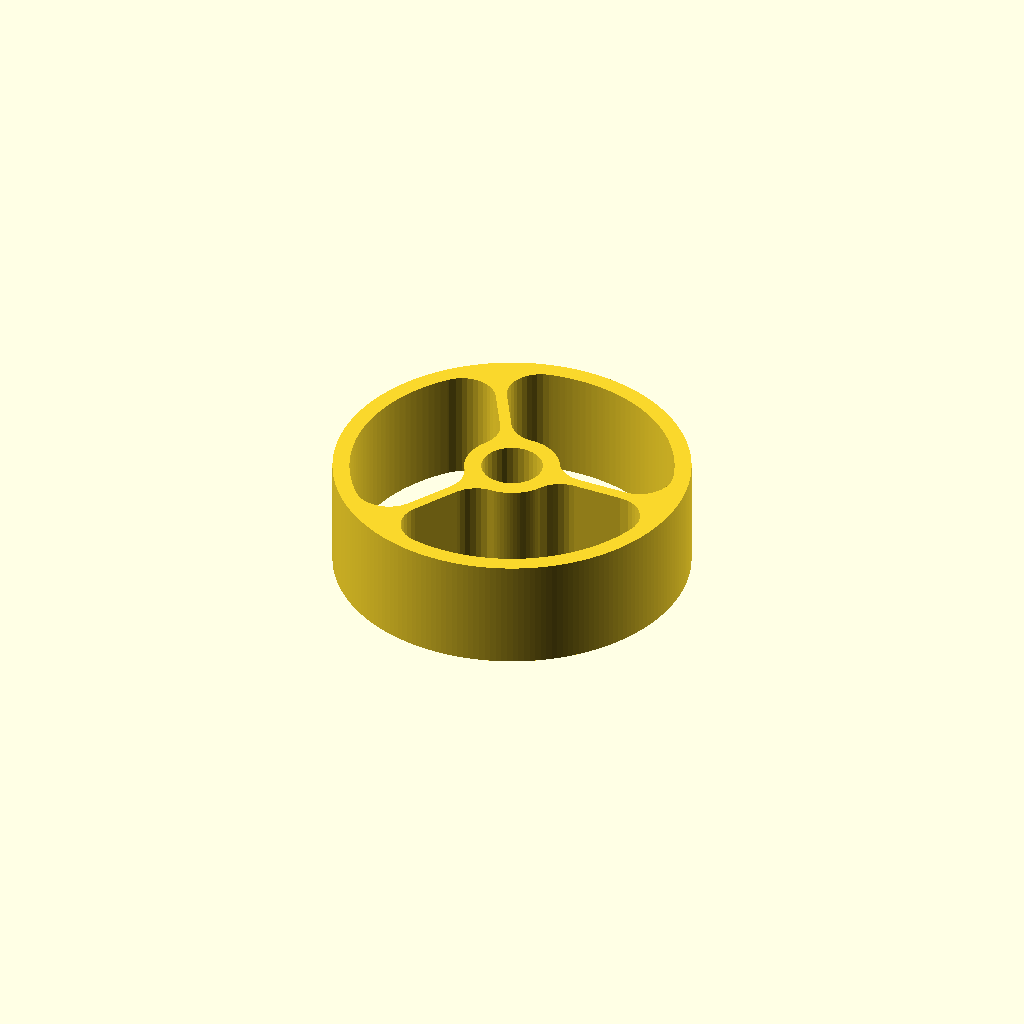
Cell 1: rendered with the file's own defaults.
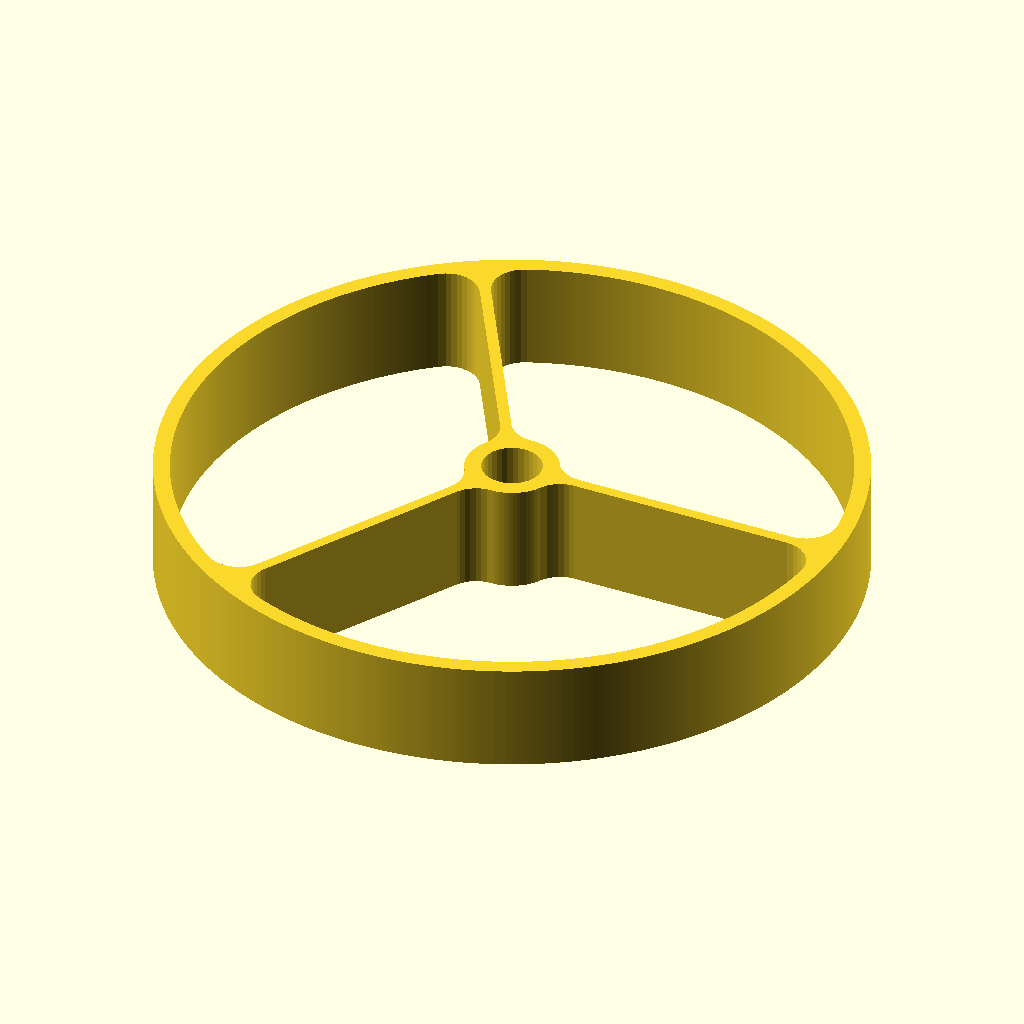
Cell 2: the same model with d1 = 126.8.
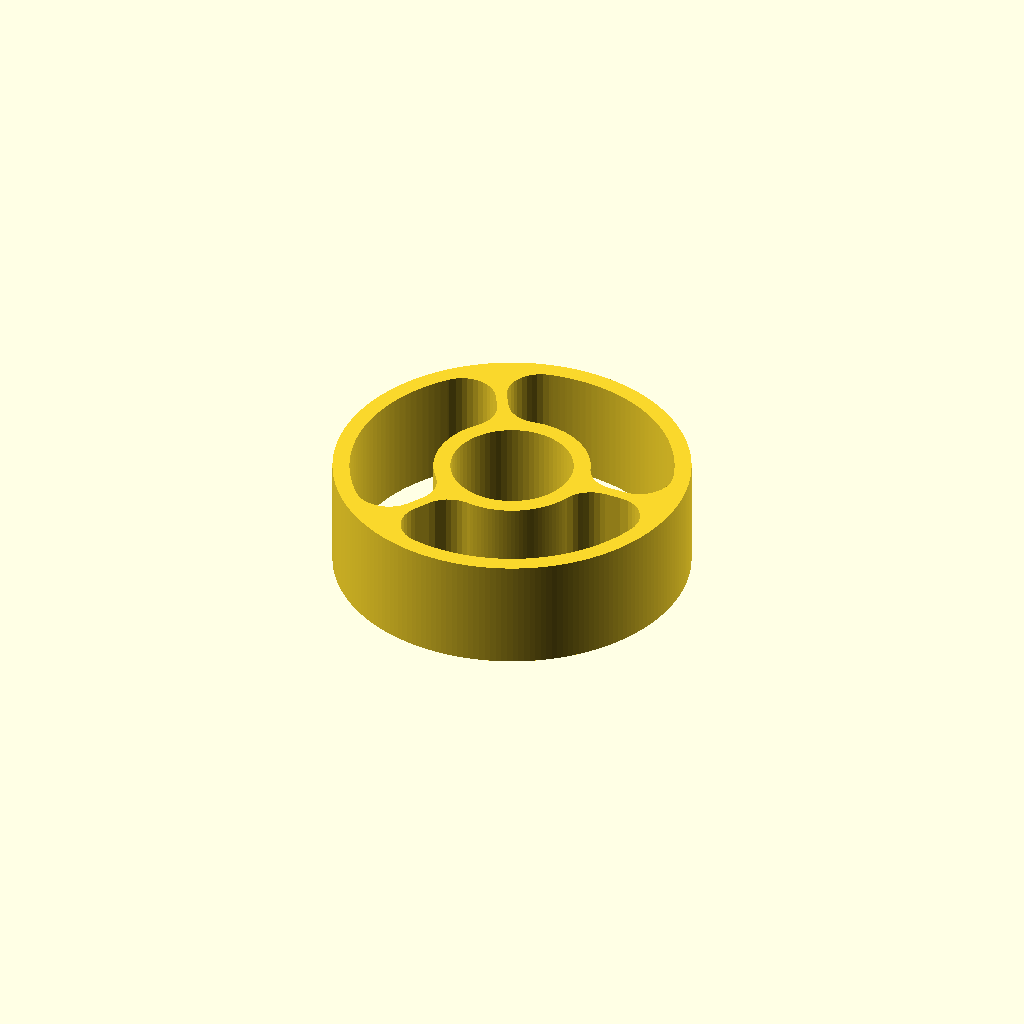
Cell 3: d2 = 21.8 (everything else at default).
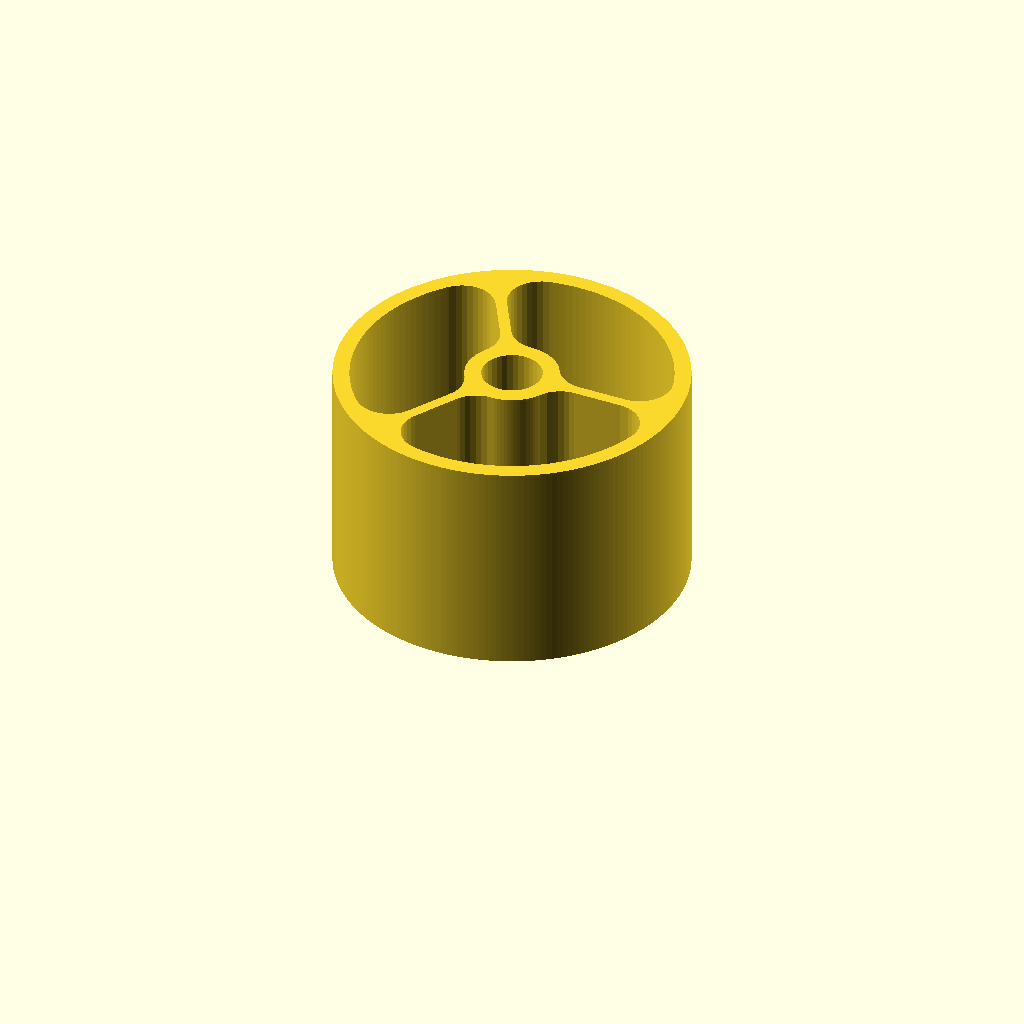
Cell 4: h = 40 (everything else at default).
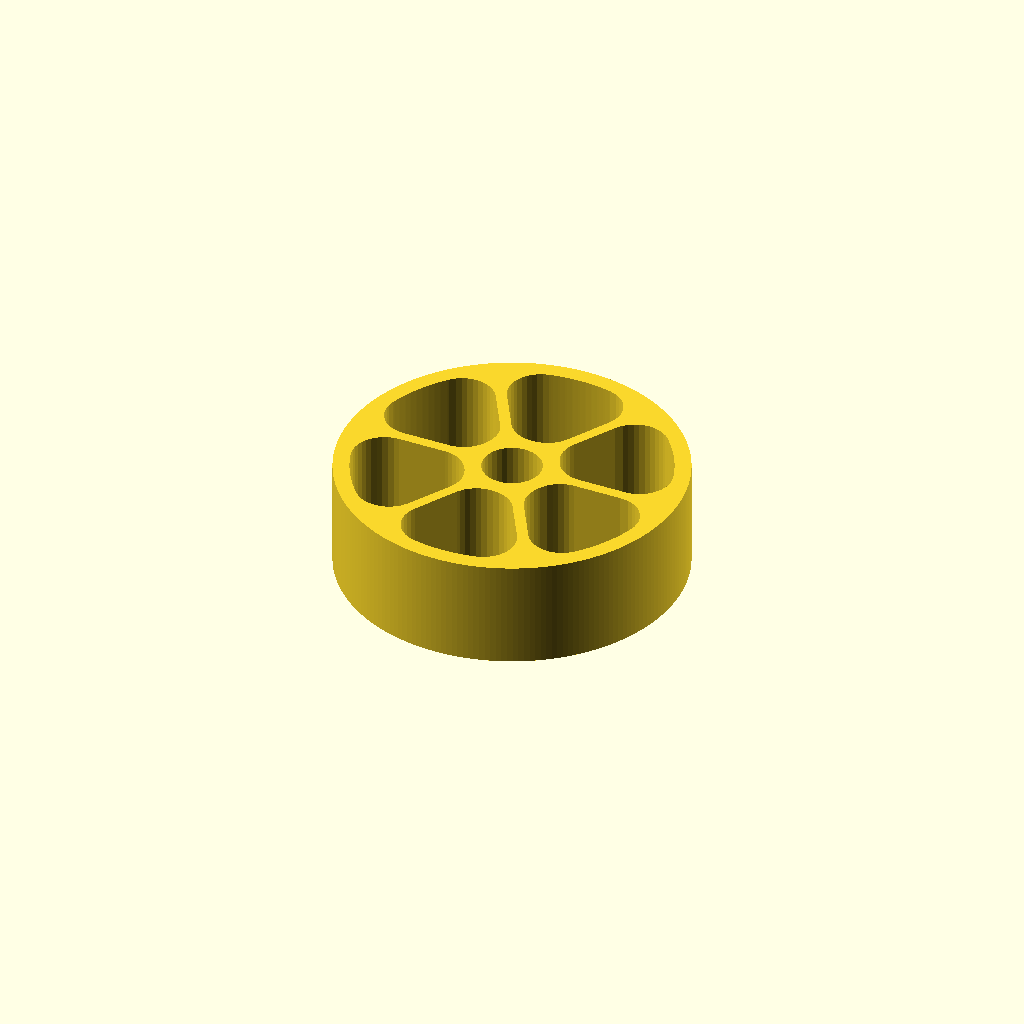
Cell 5: n_spokes = 6 (everything else at default).
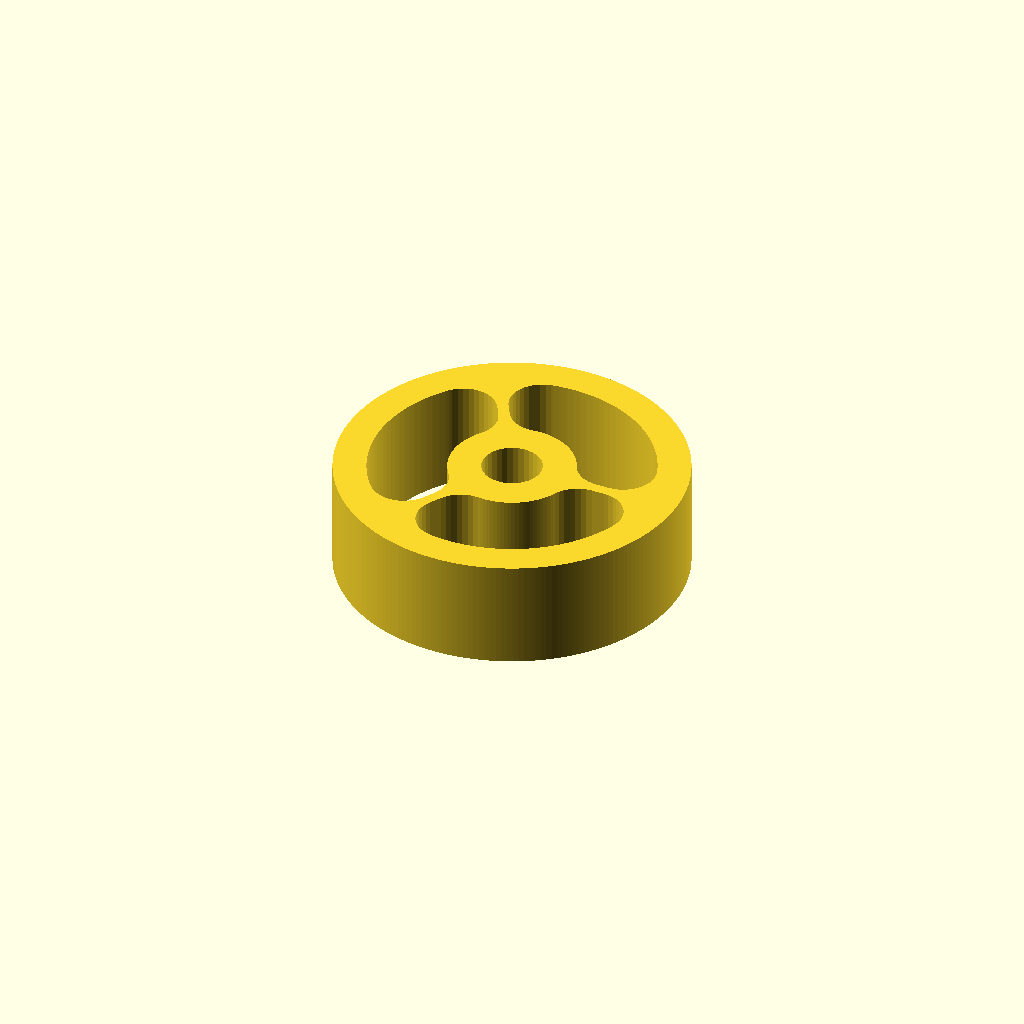
Cell 6: w_rings = 6 (everything else at default).
One fixed orthographic camera (rotation 55°, 0°, 25°; colour scheme Cornfield) for every cell.
Source of the model, inputs/thingiverse/files/thing-3358094/files/pulley-centering-jig.scad:
// outer diameter
d1 = 63.4;
// diameter of hole
d2 = 10.9;
// height
h  = 20;

// number of spokes [ 0 for solid. ]
n_spokes = 3;

// width of the inner and outer rings
w_rings  = 3;

// width of a spoke
w_spoke  = 2; 

// radius for spoke corners
r_spoke  = 6;

// openscad smallest angle size
$fa = 1;
// openscad smallest segment size.
$fs = 1;


module spokes() {
  A = 360/n_spokes;
  w = w_spoke + r_spoke*2;

  for (a = [0:A:360]) {
    rotate(a) translate([0,-w/2]) square([d1,w]);
  }
}

module spoked() {
  linear_extrude(h)
  difference() { 
    o_rings = r_spoke*2 + w_rings *2;
    circle(d=d1);
    offset(r_spoke) {
    difference() { 
      circle(d=d1-r_spoke*2 - w_rings*2);
      spokes();
      circle(d=d2 + w_rings*2 + r_spoke*2);
    }
    }
    circle(d=d2);
  }
}


module solid() {
  linear_extrude(h)
    difference() {
      circle(d=d1);
      circle(d=d2);
  }
}

if (n_spokes == 0) { 
  solid();
} else {
  spoked();
}
Parameter table extracted from the source (name, type, default, range or options):
d1: number, default 63.4
d2: number, default 10.9
h: number, default 20
n_spokes: number, default 3
w_rings: number, default 3
w_spoke: number, default 2
r_spoke: number, default 6
